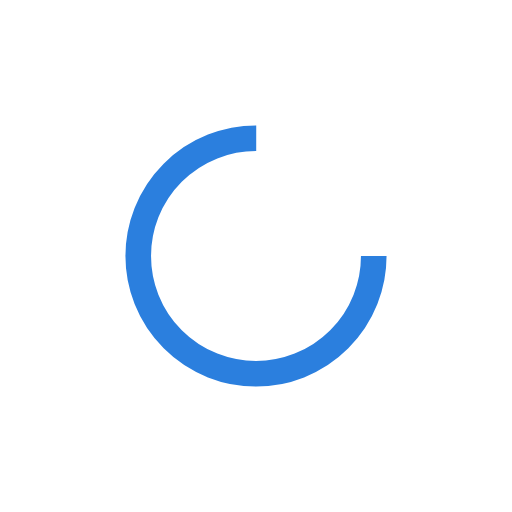
t = 0.00 s
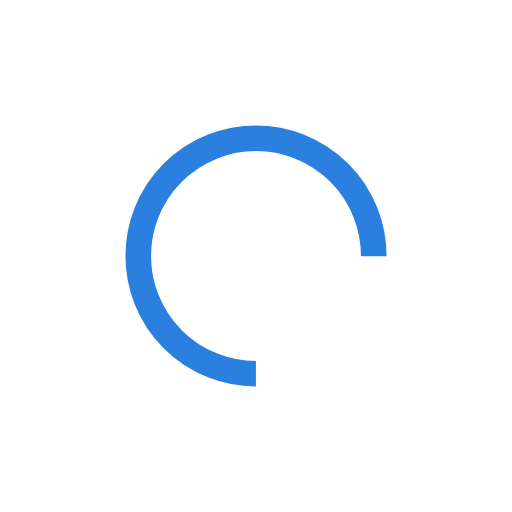
t = 0.34 s
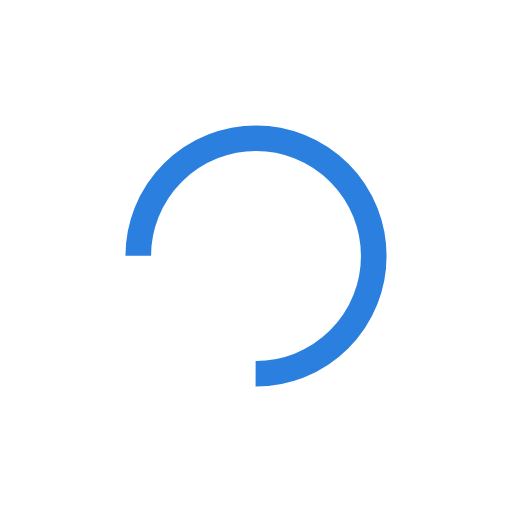
t = 0.68 s
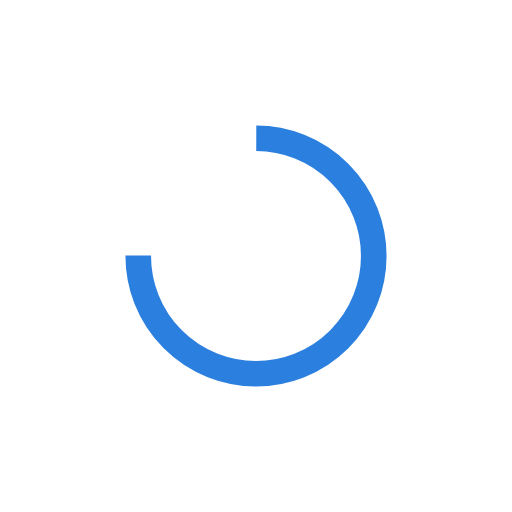
t = 1.01 s

The animated SVG that drew these frames (rendered in a browser with its animation timeline set to each time). Animation: 1 SMIL element (animateTransform=1); one cycle of 1.35 s, repeats indefinitely.

<?xml version="1.0" encoding="utf-8"?>
<svg xmlns="http://www.w3.org/2000/svg" xmlns:xlink="http://www.w3.org/1999/xlink" style="margin: auto; background: none; display: block; shape-rendering: auto;" width="100px" height="100px" viewBox="0 0 100 100" preserveAspectRatio="xMidYMid">
<circle cx="50" cy="50" fill="none" stroke="#2b7fde" stroke-width="5" r="23" stroke-dasharray="108.38494654884786 38.12831551628262">
  <animateTransform attributeName="transform" type="rotate" repeatCount="indefinite" dur="1.3513513513513513s" values="0 50 50;360 50 50" keyTimes="0;1"></animateTransform>
</circle>
<!-- [ldio] generated by https://loading.io/ --></svg>